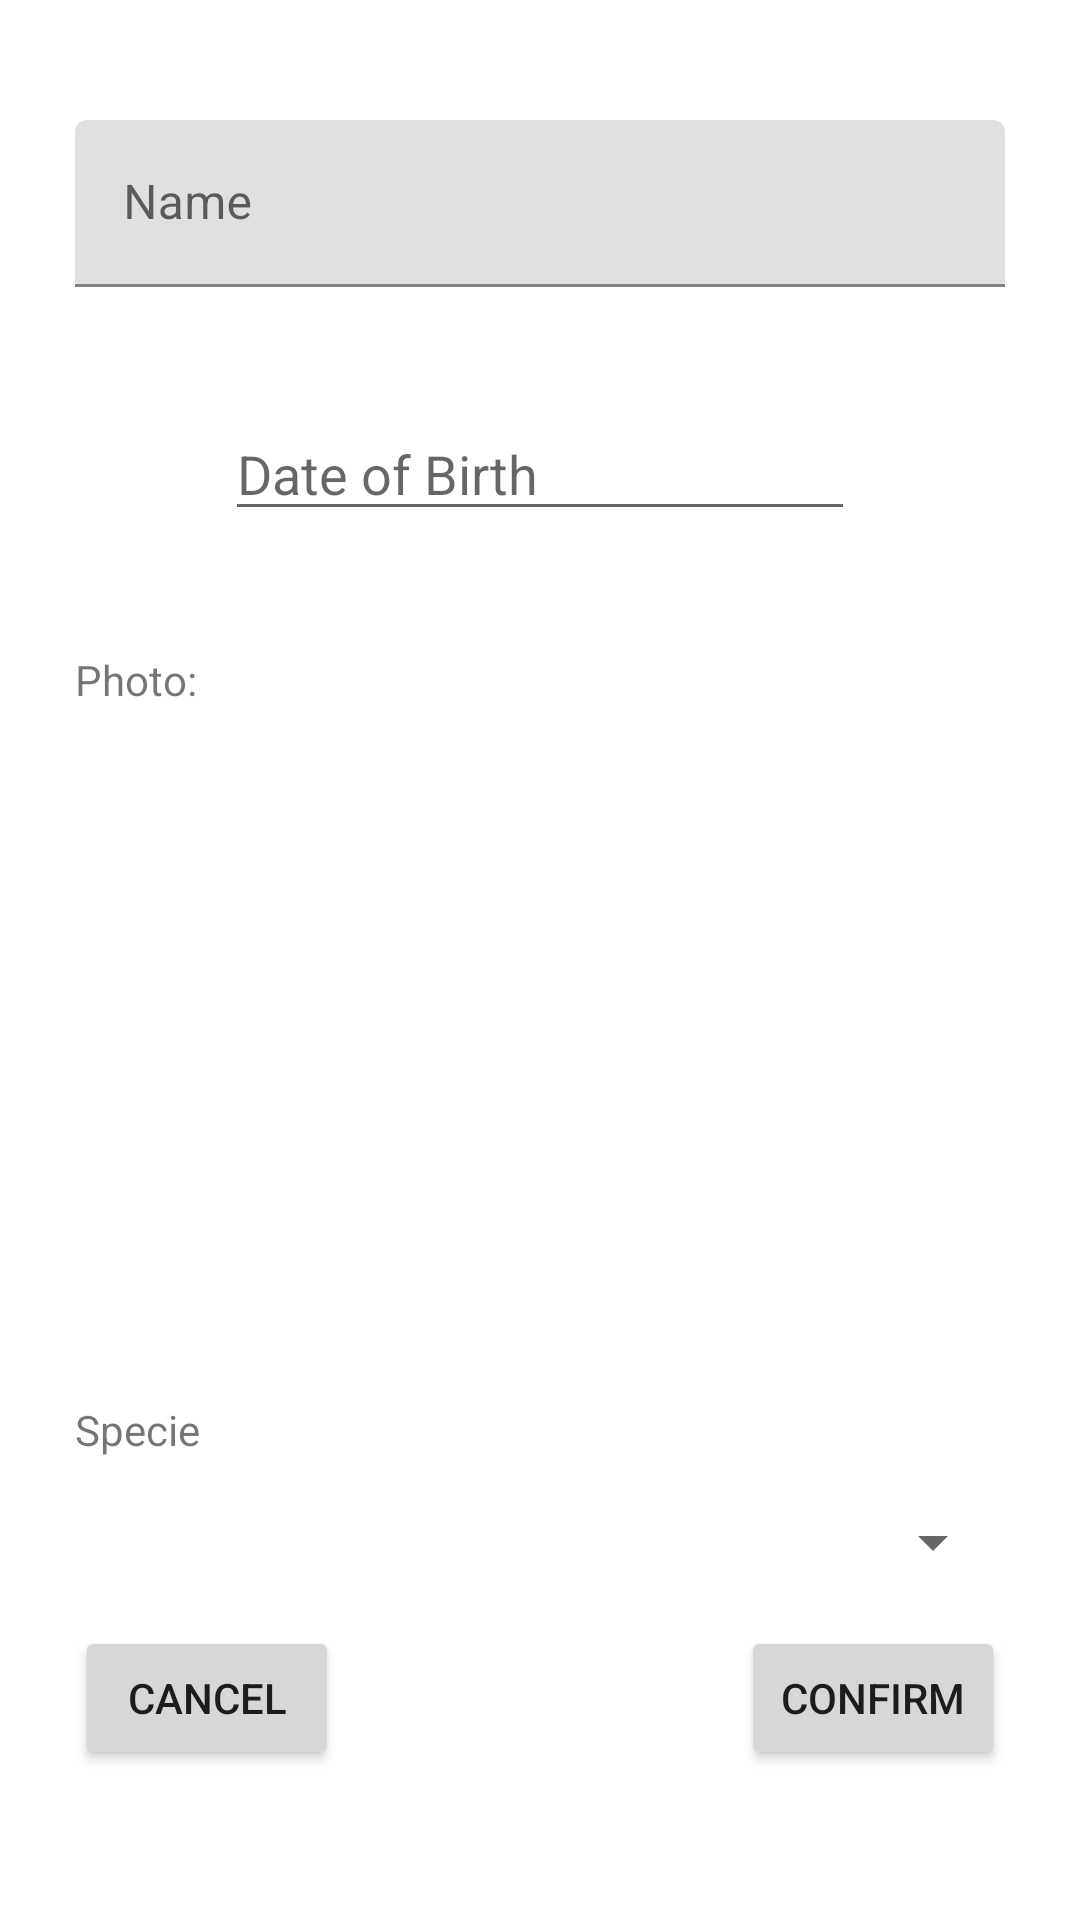

Write the Android layout XML for this screen, with the resource values it uses.
<!-- AndroidManifest.xml: application theme Theme.PetKeeper -->
<!-- res/layout/fragment_add_animal.xml -->
<?xml version="1.0" encoding="utf-8"?>
<androidx.constraintlayout.widget.ConstraintLayout xmlns:android="http://schemas.android.com/apk/res/android"
    xmlns:app="http://schemas.android.com/apk/res-auto"
    xmlns:tools="http://schemas.android.com/tools"
    android:layout_width="match_parent"
    android:layout_height="match_parent"
    tools:context=".ui.addAnimal.AddAnimalFragment">

    <Spinner
        android:id="@+id/spinner2"
        android:layout_width="match_parent"
        android:layout_height="wrap_content"
        android:layout_marginStart="25dp"
        android:layout_marginEnd="25dp"
        android:spinnerMode="dropdown"
        app:layout_constraintBottom_toTopOf="@+id/cancelAddButton"
        app:layout_constraintEnd_toEndOf="parent"
        app:layout_constraintStart_toStartOf="parent"
        app:layout_constraintTop_toBottomOf="@+id/textView6" />

    <TextView
        android:id="@+id/textView6"
        android:layout_width="wrap_content"
        android:layout_height="wrap_content"
        android:layout_marginStart="25dp"
        android:layout_marginTop="25dp"
        android:text="Specie"
        app:layout_constraintStart_toStartOf="parent"
        app:layout_constraintTop_toBottomOf="@+id/scrollView3" />

    <ScrollView
        android:id="@+id/scrollView3"
        android:layout_width="0dp"
        android:layout_height="0dp"
        android:layout_marginStart="25dp"
        android:layout_marginTop="25dp"
        android:layout_marginEnd="25dp"
        android:layout_marginBottom="100dp"
        app:layout_constraintBottom_toTopOf="@+id/cancelAddButton"
        app:layout_constraintEnd_toEndOf="parent"
        app:layout_constraintStart_toStartOf="parent"
        app:layout_constraintTop_toBottomOf="@+id/photoLabel">

        <LinearLayout
            android:id="@+id/photoLayout"
            android:layout_width="match_parent"
            android:layout_height="match_parent"
            android:orientation="vertical" />
    </ScrollView>

    <Button
        android:id="@+id/addAnimalButton"
        android:layout_width="wrap_content"
        android:layout_height="wrap_content"
        android:layout_marginEnd="25dp"
        android:layout_marginBottom="50dp"
        android:text="Confirm"
        app:layout_constraintBottom_toBottomOf="parent"
        app:layout_constraintEnd_toEndOf="parent" />

    <Button
        android:id="@+id/cancelAddButton"
        android:layout_width="wrap_content"
        android:layout_height="wrap_content"
        android:layout_marginStart="25dp"
        android:layout_marginBottom="50dp"
        android:text="Cancel"
        app:layout_constraintBottom_toBottomOf="parent"
        app:layout_constraintStart_toStartOf="parent" />

    <TextView
        android:id="@+id/photoLabel"
        android:layout_width="wrap_content"
        android:layout_height="wrap_content"
        android:layout_marginStart="25dp"
        android:layout_marginTop="40dp"
        android:text="Photo:"
        app:layout_constraintStart_toStartOf="parent"
        app:layout_constraintTop_toBottomOf="@+id/animalDateInput" />

    <EditText
        android:id="@+id/animalDateInput"
        android:layout_width="wrap_content"
        android:layout_height="wrap_content"
        android:layout_marginStart="25dp"
        android:layout_marginTop="40dp"
        android:layout_marginEnd="25dp"
        android:ems="10"
        android:hint="Date of Birth"
        android:inputType="date"
        app:layout_constraintEnd_toEndOf="parent"
        app:layout_constraintStart_toStartOf="parent"
        app:layout_constraintTop_toBottomOf="@+id/animalInputLayout" />

    <com.google.android.material.textfield.TextInputLayout
        android:id="@+id/animalInputLayout"
        android:layout_width="match_parent"
        android:layout_height="wrap_content"
        android:layout_marginStart="25dp"
        android:layout_marginTop="40dp"
        android:layout_marginEnd="25dp"
        app:layout_constraintEnd_toEndOf="parent"
        app:layout_constraintStart_toStartOf="parent"
        app:layout_constraintTop_toTopOf="parent">

        <com.google.android.material.textfield.TextInputEditText
            android:id="@+id/animalInputText"
            android:layout_width="match_parent"
            android:layout_height="wrap_content"
            android:hint="Name" />
    </com.google.android.material.textfield.TextInputLayout>

</androidx.constraintlayout.widget.ConstraintLayout>
<!-- resources referenced by this layout -->
<resources>
  <style name="Theme.PetKeeper" parent="Theme.MaterialComponents.DayNight.DarkActionBar">
          
          <item name="colorPrimary">@color/purple_500</item>
          <item name="colorPrimaryVariant">@color/purple_700</item>
          <item name="colorOnPrimary">@color/white</item>
          
          <item name="colorSecondary">@color/teal_200</item>
          <item name="colorSecondaryVariant">@color/teal_700</item>
          <item name="colorOnSecondary">@color/black</item>
          
          <item name="android:statusBarColor" tools:targetApi="l">?attr/colorPrimaryVariant</item>
          
      </style>
  <!-- not gathered from this repository: default colours our renderer supplied (Android Studio template values) -->
  <color name="purple_500">#FF6200EE</color>
  <color name="purple_700">#FF3700B3</color>
  <color name="teal_200">#FF03DAC5</color>
  <color name="teal_700">#FF018786</color>
  <color name="black">#FF000000</color>
  <color name="white">#FFFFFFFF</color>
</resources>
